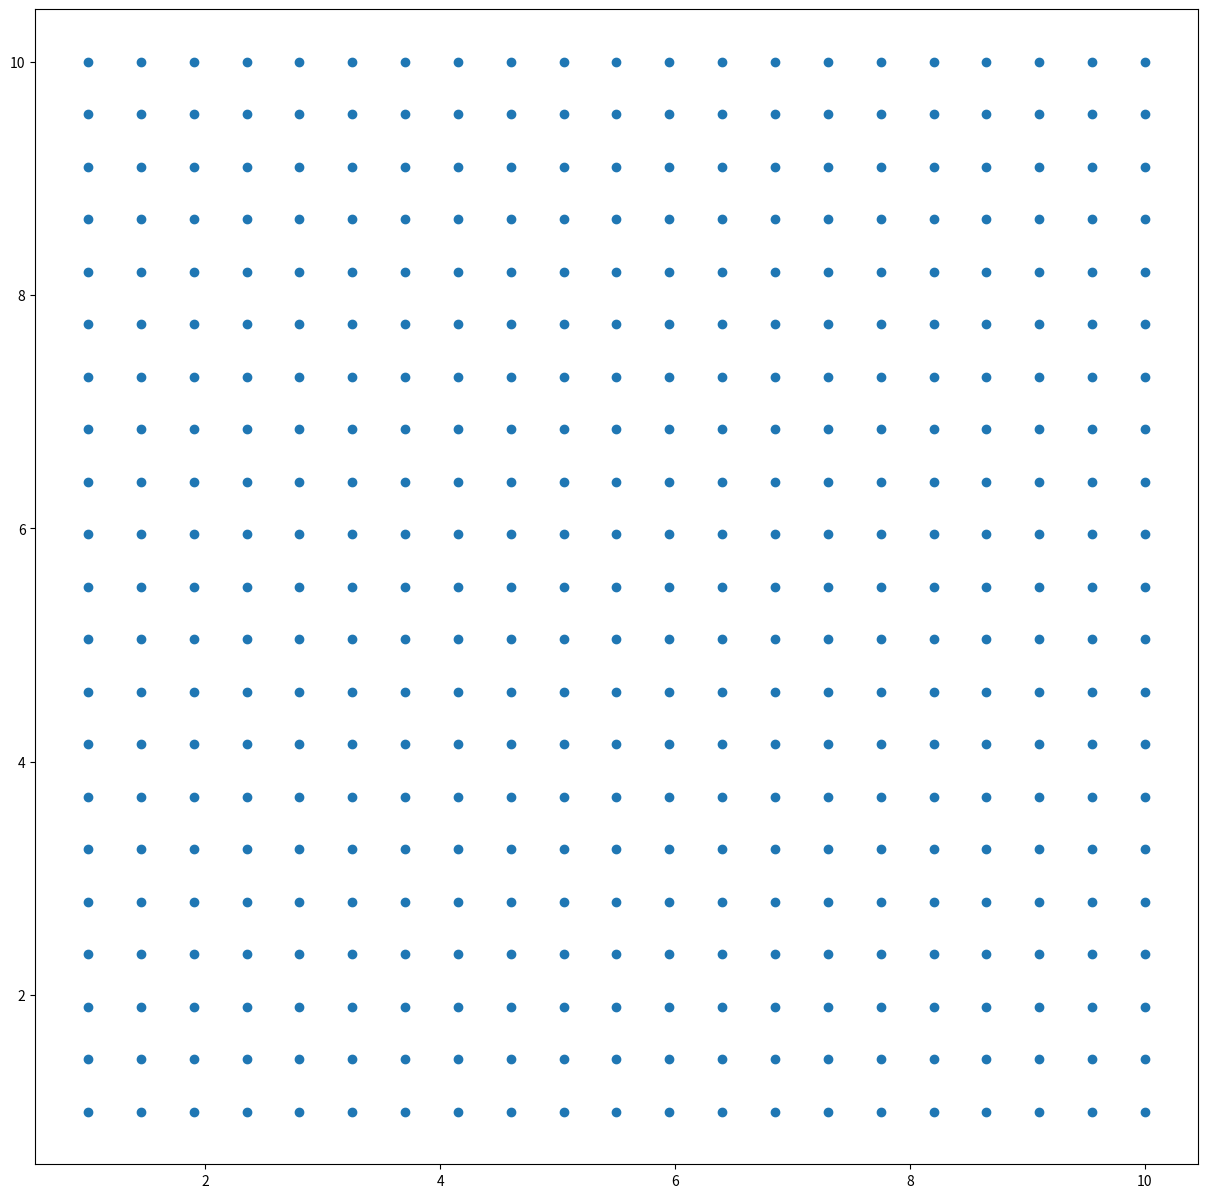
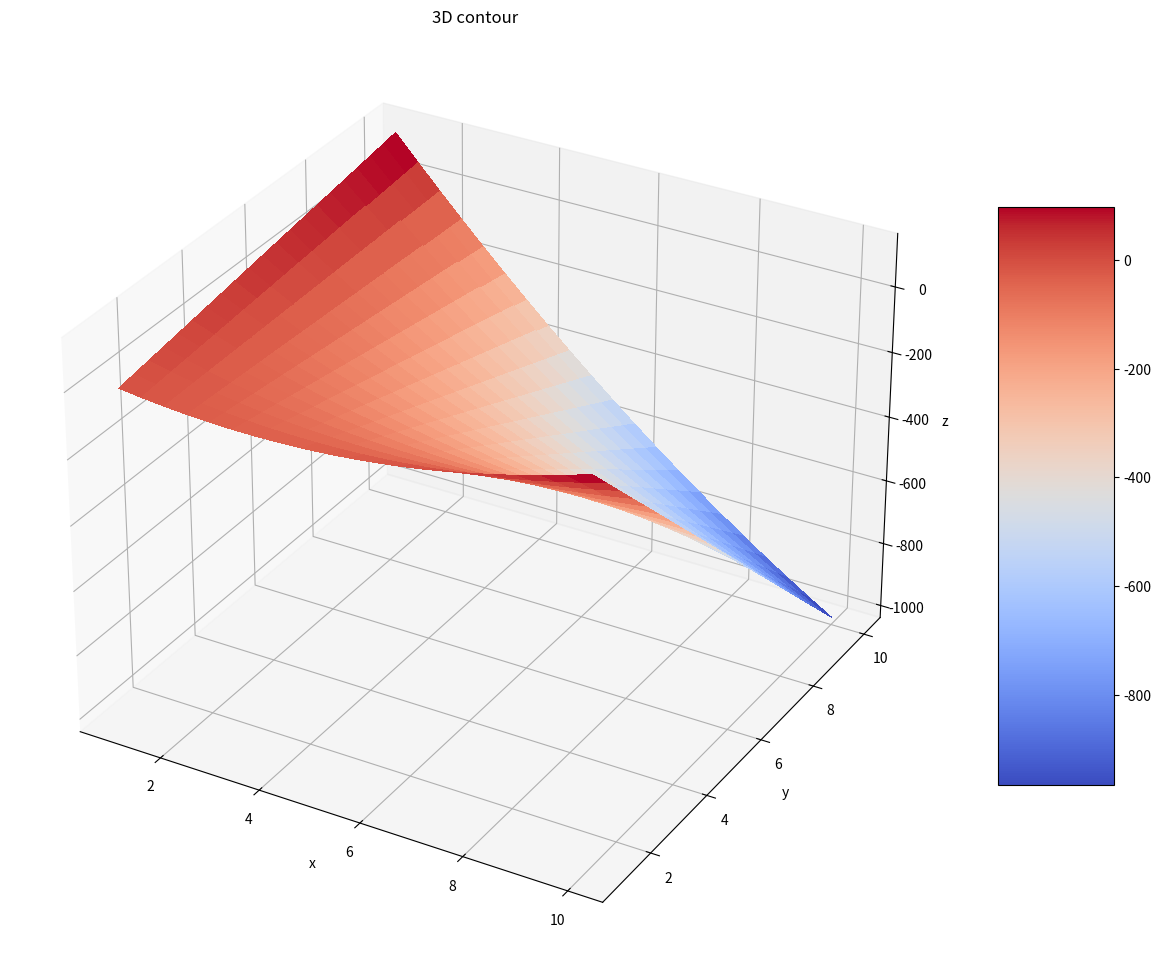

Reproduce these figures in Python, in order.
import matplotlib.pyplot as plt
import numpy as np
from mpl_toolkits.mplot3d import Axes3D
from matplotlib import cm
# import pandas as pd

def f(x,y):
    z = (2*x - 7)**2 - 28 - 4*(2*x - 3)*(2*y - 2) + 4*(2*y - 3)
    return z

x = np.linspace(1, 10, 21)
y = np.linspace(1, 10, 21)

X, Y = np.meshgrid(x, y)
# temp = np.zeros((len(x), len(y)))
# for i in range(xn):
#     for j in range(xn):
#         temp[j, i] = f(x[i], y[j])

fig = plt.figure()
fig.set_size_inches(15, 15)
plt.scatter(X, Y)

# print(np.round(temp, 1))

# plt.figure(figsize = (50,50))
# plt.gray()
# plt.pcolor(temp)
# plt.colorbar()
# plt.show()
# plt.plot(x, y, z)
# plt.show()

# xx, yy = np.meshgrid(x, y)

Z = f(X, Y)

# plt.figure(figsize = (10, 10))
# ax = plt.subplot(1,1,1,projection = '3d')
# ax.plot_surface(xx,yy,temp)
# plt.show()

# fig = plt.figure()
# fig.set_size_inches(15, 15)
# ax = plt.axes(projection='3d')
# surf = ax.contour3D(X, Y, Z, 50, cmap=cm.coolwarm)
# fig.colorbar(surf, shrink=0.5, aspect=5)
# ax.set_xlabel('x')
# ax.set_ylabel('y')
# ax.set_zlabel('z')
# ax.set_title('3D contour')
# plt.show()

fig, ax = plt.subplots(subplot_kw={"projection": "3d"})
fig.set_size_inches(15, 15)
surf = ax.plot_surface(X, Y, Z, cmap=cm.coolwarm, linewidth=0, antialiased=False)
fig.colorbar(surf, shrink=0.5, aspect=5)
ax.set_xlabel('x')
ax.set_ylabel('y')
ax.set_zlabel('z')
ax.set_title('3D contour')
plt.show()